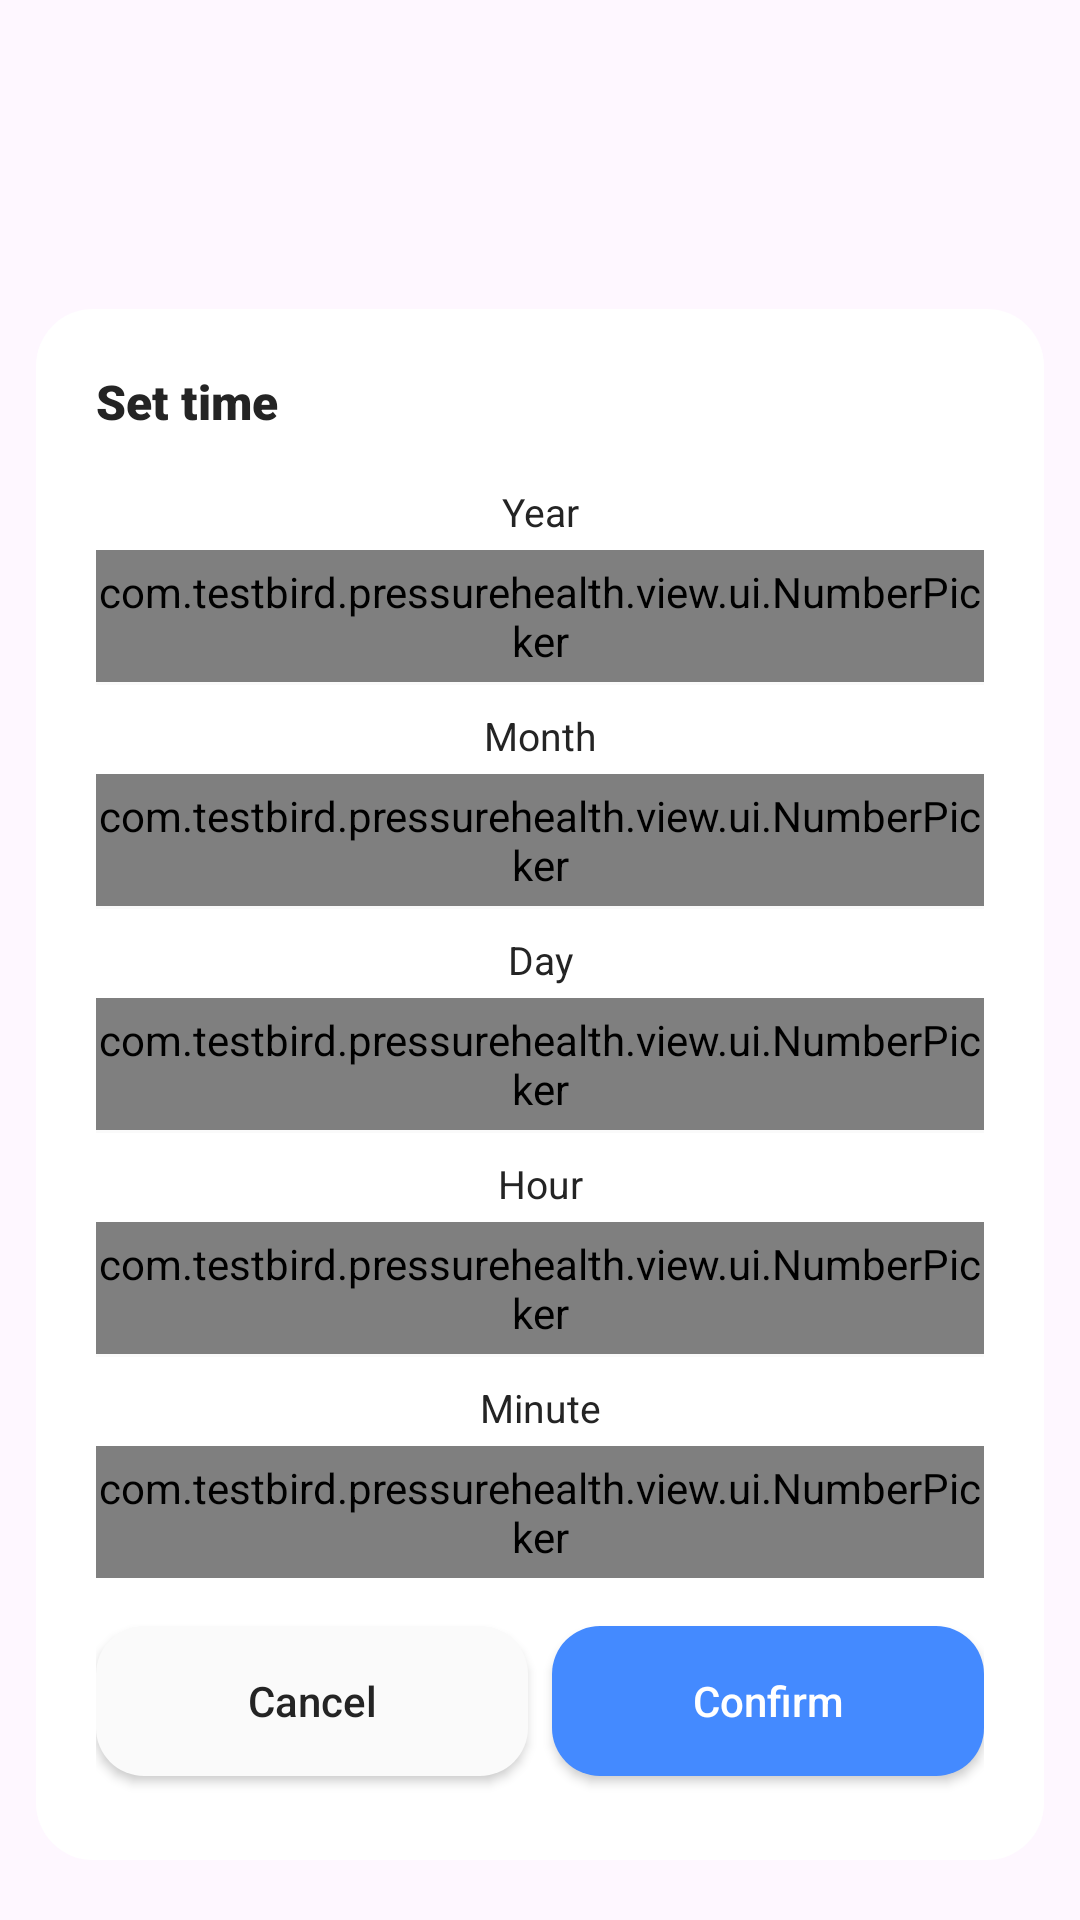

Android layout source for this screen:
<!-- AndroidManifest.xml: application theme Theme.PressureHealth -->
<!-- res/layout/layout_set_time.xml -->
<?xml version="1.0" encoding="utf-8"?>
<androidx.constraintlayout.widget.ConstraintLayout xmlns:android="http://schemas.android.com/apk/res/android"
    android:layout_width="match_parent"
    android:layout_height="match_parent"
    xmlns:app="http://schemas.android.com/apk/res-auto">
    <androidx.constraintlayout.widget.ConstraintLayout
        android:id="@+id/bg_pop_date"
        android:layout_width="336dp"
        android:layout_height="wrap_content"
        android:background="@drawable/bg_button_white_radius_19"
        android:padding="20dp"
        android:layout_marginBottom="20dp"
        app:layout_constraintBottom_toBottomOf="parent"
        app:layout_constraintEnd_toEndOf="parent"
        app:layout_constraintStart_toStartOf="parent">

        <TextView
            android:id="@+id/pop_title"
            android:layout_width="wrap_content"
            android:layout_height="wrap_content"
            android:lineHeight="22sp"
            android:text="@string/title_set_time"
            android:textColor="@color/color_content_title"
            android:textSize="16sp"
            android:fontFamily="sans-serif-black"
            app:layout_constraintStart_toStartOf="parent"
            app:layout_constraintTop_toTopOf="parent" />

        <TextView
            android:id="@+id/tv_year"
            android:layout_width="wrap_content"
            android:layout_height="wrap_content"
            android:layout_marginTop="17sp"
            android:lineHeight="18sp"
            android:text="@string/title_year"
            android:textColor="@color/color_content_title"
            android:textSize="13sp"
            app:layout_constraintEnd_toEndOf="parent"
            app:layout_constraintStart_toStartOf="parent"
            app:layout_constraintTop_toBottomOf="@id/pop_title" />

        <com.testbird.pressurehealth.view.ui.NumberPicker
            android:id="@+id/np_year"
            android:layout_width="0dp"
            android:layout_height="44dp"
            android:layout_marginTop="4dp"
            app:layout_constraintEnd_toEndOf="parent"
            app:layout_constraintStart_toStartOf="parent"
            app:layout_constraintTop_toBottomOf="@id/tv_year"
            app:selectedTextSize="36"
            app:normalTextSize="32"
            app:normalTextColor="@color/color_picker_normal"
            app:selectedTextColor="@color/color_picker_select" />

        <View
            android:id="@+id/line_year"
            android:layout_width="0dp"
            android:layout_height="1dp"
            android:background="@color/color_fa"
            app:layout_constraintEnd_toEndOf="parent"
            app:layout_constraintStart_toStartOf="parent"
            app:layout_constraintTop_toBottomOf="@id/np_year" />

        <TextView
            android:id="@+id/tv_month"
            android:layout_width="wrap_content"
            android:layout_height="wrap_content"
            android:layout_marginTop="8dp"
            android:lineHeight="18sp"
            android:text="@string/title_month"
            android:textColor="@color/color_content_title"
            android:textSize="13sp"
            app:layout_constraintEnd_toEndOf="parent"
            app:layout_constraintStart_toStartOf="parent"
            app:layout_constraintTop_toBottomOf="@id/line_year" />

        <com.testbird.pressurehealth.view.ui.NumberPicker
            android:id="@+id/np_month"
            android:layout_width="0dp"
            android:layout_height="44dp"
            android:layout_marginTop="4dp"
            app:selectedTextSize="36"
            app:normalTextSize="32"
            app:layout_constraintEnd_toEndOf="parent"
            app:layout_constraintStart_toStartOf="parent"
            app:layout_constraintTop_toBottomOf="@id/tv_month"
            app:normalTextColor="@color/color_picker_normal"
            app:selectedTextColor="@color/color_picker_select" />

        <View
            android:id="@+id/line_month"
            android:layout_width="0dp"
            android:layout_height="1dp"
            android:background="@color/color_fa"
            app:layout_constraintEnd_toEndOf="parent"
            app:layout_constraintStart_toStartOf="parent"
            app:layout_constraintTop_toBottomOf="@id/np_month" />

        <TextView
            android:id="@+id/tv_day"
            android:layout_width="wrap_content"
            android:layout_height="wrap_content"
            android:layout_marginTop="8dp"
            android:lineHeight="18sp"
            android:text="@string/title_day"
            android:textColor="@color/color_content_title"
            android:textSize="13sp"
            app:layout_constraintEnd_toEndOf="parent"
            app:layout_constraintStart_toStartOf="parent"
            app:layout_constraintTop_toBottomOf="@id/line_month" />

        <com.testbird.pressurehealth.view.ui.NumberPicker
            android:id="@+id/np_day"
            android:layout_width="0dp"
            android:layout_height="44dp"
            android:layout_marginTop="4dp"
            app:selectedTextSize="36"
            app:normalTextSize="32"
            app:layout_constraintEnd_toEndOf="parent"
            app:layout_constraintStart_toStartOf="parent"
            app:layout_constraintTop_toBottomOf="@id/tv_day"
            app:normalTextColor="@color/color_picker_normal"
            app:selectedTextColor="@color/color_picker_select" />

        <View
            android:id="@+id/line_day"
            android:layout_width="0dp"
            android:layout_height="1dp"
            android:background="@color/color_fa"
            app:layout_constraintEnd_toEndOf="parent"
            app:layout_constraintStart_toStartOf="parent"
            app:layout_constraintTop_toBottomOf="@id/np_day" />

        <TextView
            android:id="@+id/tv_hour"
            android:layout_width="wrap_content"
            android:layout_height="wrap_content"
            android:layout_marginTop="8dp"
            android:lineHeight="18sp"
            android:text="@string/title_hour"
            android:textColor="@color/color_content_title"
            android:textSize="13sp"
            app:layout_constraintEnd_toEndOf="parent"
            app:layout_constraintStart_toStartOf="parent"
            app:layout_constraintTop_toBottomOf="@id/line_day" />

        <com.testbird.pressurehealth.view.ui.NumberPicker
            android:id="@+id/np_hour"
            android:layout_width="0dp"
            android:layout_height="44dp"
            android:layout_marginTop="4dp"
            app:selectedTextSize="36"
            app:normalTextSize="32"
            app:layout_constraintEnd_toEndOf="parent"
            app:layout_constraintStart_toStartOf="parent"
            app:layout_constraintTop_toBottomOf="@id/tv_hour"
            app:normalTextColor="@color/color_picker_normal"
            app:selectedTextColor="@color/color_picker_select" />

        <View
            android:id="@+id/line_hour"
            android:layout_width="0dp"
            android:layout_height="1dp"
            android:background="@color/color_fa"
            app:layout_constraintEnd_toEndOf="parent"
            app:layout_constraintStart_toStartOf="parent"
            app:layout_constraintTop_toBottomOf="@id/np_hour" />

        <TextView
            android:id="@+id/tv_minute"
            android:layout_width="wrap_content"
            android:layout_height="wrap_content"
            android:layout_marginTop="8dp"
            android:lineHeight="18sp"
            android:text="@string/title_minute"
            android:textColor="@color/color_content_title"
            android:textSize="13sp"
            app:layout_constraintEnd_toEndOf="parent"
            app:layout_constraintStart_toStartOf="parent"
            app:layout_constraintTop_toBottomOf="@id/line_hour" />

        <com.testbird.pressurehealth.view.ui.NumberPicker
            android:id="@+id/np_minute"
            android:layout_width="0dp"
            android:layout_height="44dp"
            android:layout_marginTop="4dp"

            app:selectedTextSize="36"
            app:normalTextSize="32"
            app:layout_constraintEnd_toEndOf="parent"
            app:layout_constraintStart_toStartOf="parent"
            app:layout_constraintTop_toBottomOf="@id/tv_minute"
            app:normalTextColor="@color/color_picker_normal"
            app:selectedTextColor="@color/color_picker_select" />

        <androidx.appcompat.widget.AppCompatButton
            android:id="@+id/pop_cancel"
            android:layout_width="0dp"
            android:layout_height="50dp"
            android:layout_marginTop="16dp"
            android:layout_marginEnd="4dp"
            android:layout_marginBottom="8dp"
            android:background="@drawable/bg_button_gray_radius_16"
            android:lineHeight="20sp"
            android:text="@string/title_cancel"
            android:textColor="@color/color_content_title"
            android:textSize="14sp"
            android:textAllCaps="false"
            app:layout_constraintBottom_toBottomOf="parent"
            app:layout_constraintEnd_toStartOf="@+id/pop_confirm"
            app:layout_constraintStart_toStartOf="parent"
            app:layout_constraintTop_toBottomOf="@id/np_minute" />

        <androidx.appcompat.widget.AppCompatButton
            android:id="@+id/pop_confirm"
            android:layout_width="0dp"
            android:layout_height="50dp"
            android:layout_marginStart="4dp"
            android:layout_marginTop="16dp"
            android:layout_marginBottom="8dp"
            android:background="@drawable/bg_button_blue_radius_16"
            android:lineHeight="20sp"
            android:text="@string/title_confirm"
            android:textColor="@color/white"
            android:textSize="14sp"
            android:textAllCaps="false"
            app:layout_constraintBottom_toBottomOf="parent"
            app:layout_constraintEnd_toEndOf="parent"
            app:layout_constraintStart_toEndOf="@+id/pop_cancel"
            app:layout_constraintTop_toBottomOf="@id/np_minute" />
    </androidx.constraintlayout.widget.ConstraintLayout>
</androidx.constraintlayout.widget.ConstraintLayout>
<!-- resources referenced by this layout -->
<resources>
  <color name="color_content_title">#242424</color>
  <color name="color_fa">#FAFAFA</color>
  <color name="color_picker_normal">#BABABA</color>
  <color name="color_picker_select">#29272F</color>
  <color name="white">#FFFFFFFF</color>
  <!-- drawable bg_button_blue_radius_16 (drawable) -->
  <?xml version="1.0" encoding="utf-8"?>
  <shape xmlns:android="http://schemas.android.com/apk/res/android"
      android:shape="rectangle">
      <corners android:radius="16dp"/>
      <solid android:color="@color/color_blue"/>
  </shape>
  <!-- drawable bg_button_gray_radius_16 (drawable) -->
  <?xml version="1.0" encoding="utf-8"?>
  <shape xmlns:android="http://schemas.android.com/apk/res/android"
      android:shape="rectangle">
      <corners android:radius="16dp"/>
      <solid android:color="@color/color_fa"/>
  </shape>
  <!-- drawable bg_button_white_radius_19 (drawable) -->
  <?xml version="1.0" encoding="utf-8"?>
  <shape xmlns:android="http://schemas.android.com/apk/res/android"
      android:shape="rectangle">
      <corners android:radius="19dp"/>
      <solid android:color="@color/white"/>
  </shape>
  <string name="title_cancel">Cancel</string>
  <string name="title_confirm">Confirm</string>
  <string name="title_day">Day</string>
  <string name="title_hour">Hour</string>
  <string name="title_minute">Minute</string>
  <string name="title_month">Month</string>
  <string name="title_set_time">Set time</string>
  <string name="title_year">Year</string>
  <style name="Theme.PressureHealth" parent="Base.Theme.PressureHealth" />
  <color name="color_blue">#448AFF</color>
  <style name="Base.Theme.PressureHealth" parent="Theme.Material3.DayNight.NoActionBar">
          
          
          <item name="android:windowTranslucentStatus">true</item>
      </style>
</resources>
